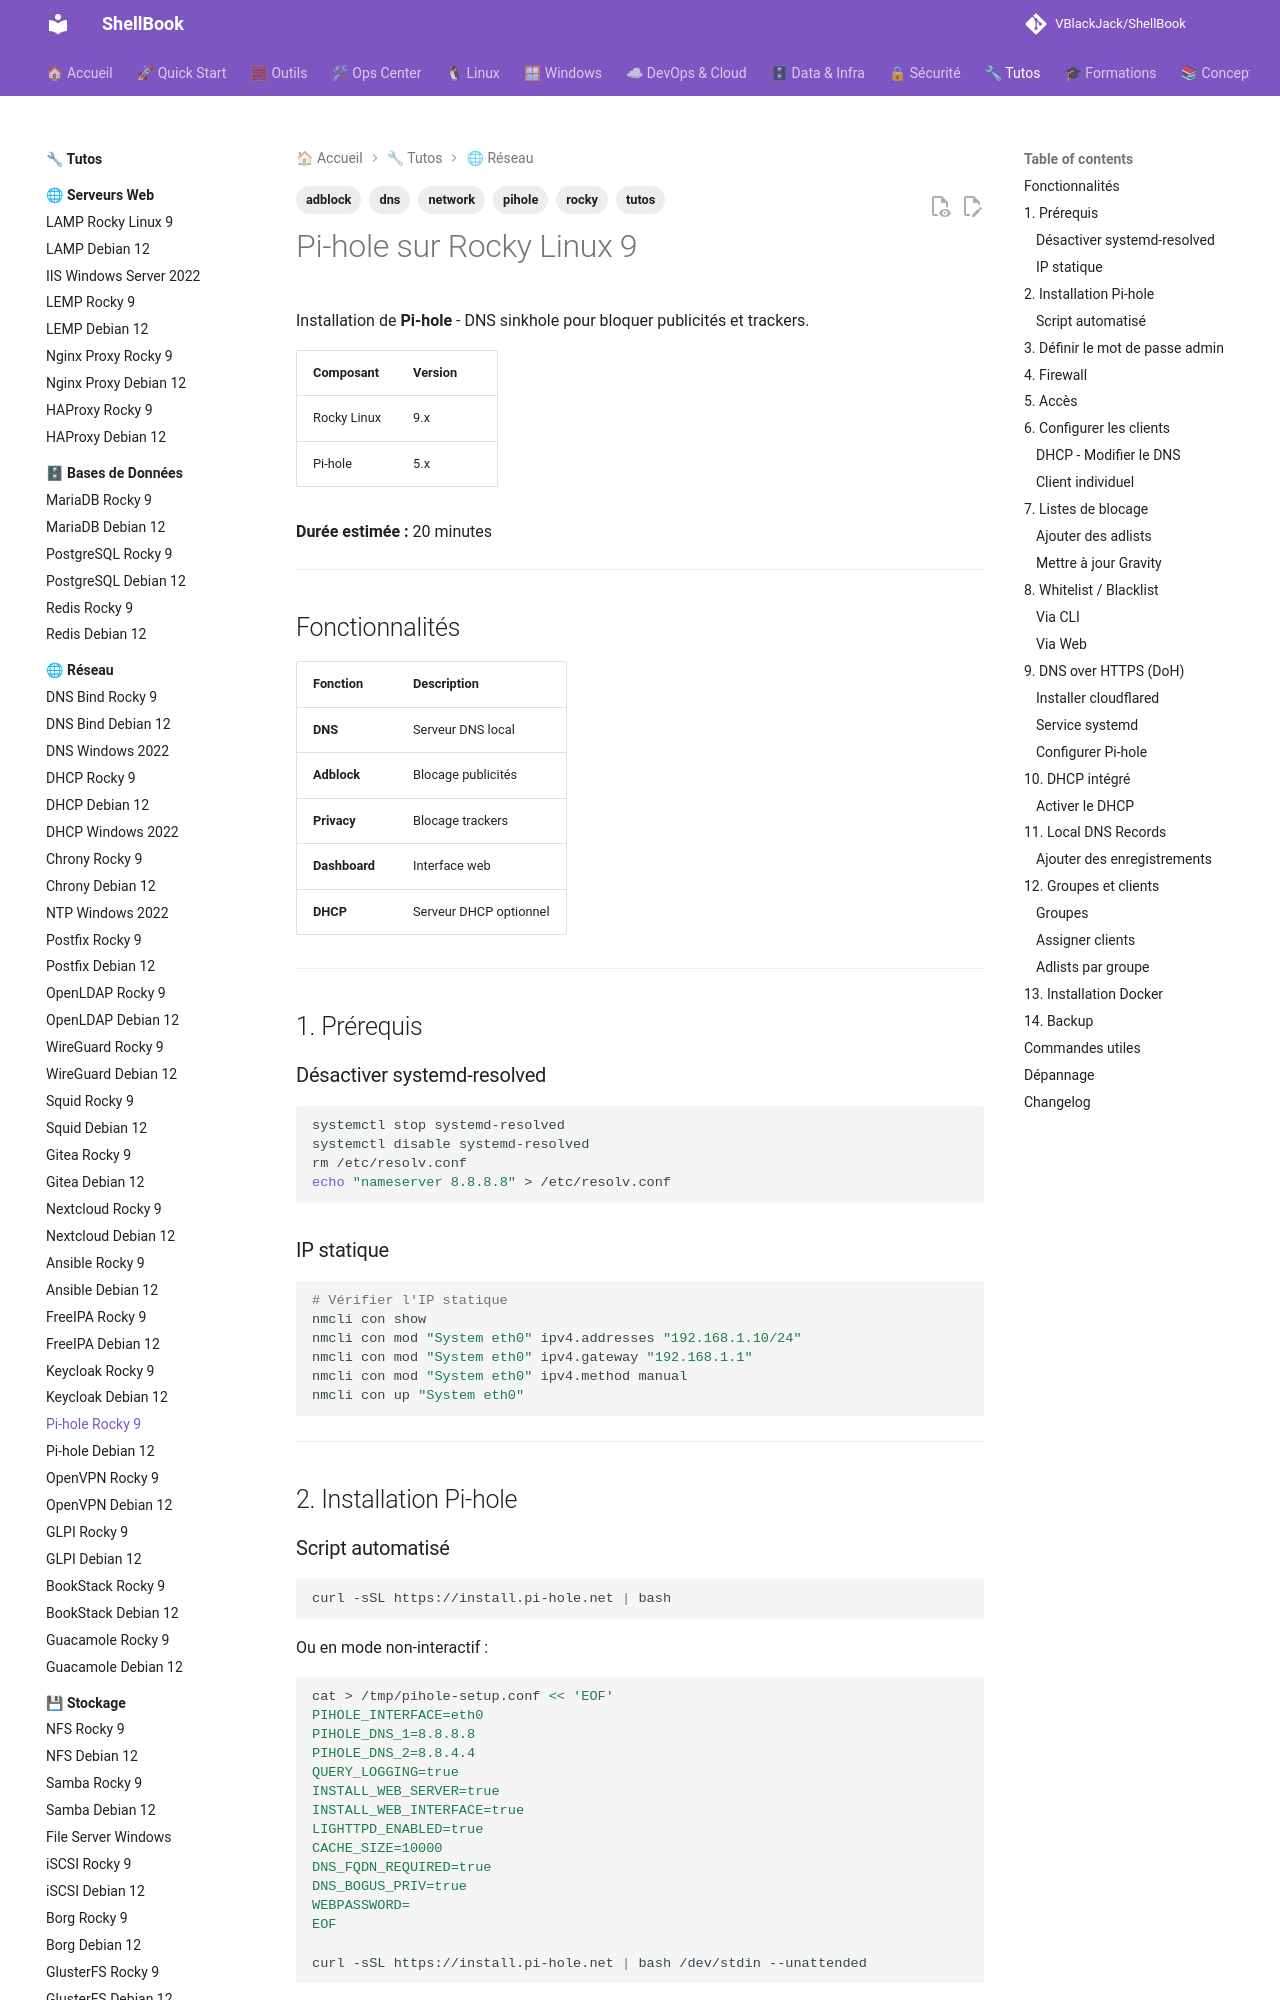

repository: VBlackJack/ShellBook · page: tutos/network/pihole-rocky9/index.html · generator: mkdocs

---
tags:
  - tutos
  - network
  - pihole
  - dns
  - adblock
  - rocky
---

# Pi-hole sur Rocky Linux 9

Installation de **Pi-hole** - DNS sinkhole pour bloquer publicités et trackers.

| Composant | Version |
|-----------|---------|
| Rocky Linux | 9.x |
| Pi-hole | 5.x |

**Durée estimée :** 20 minutes

---

## Fonctionnalités

| Fonction | Description |
|----------|-------------|
| **DNS** | Serveur DNS local |
| **Adblock** | Blocage publicités |
| **Privacy** | Blocage trackers |
| **Dashboard** | Interface web |
| **DHCP** | Serveur DHCP optionnel |

---

## 1. Prérequis

### Désactiver systemd-resolved

```bash
systemctl stop systemd-resolved
systemctl disable systemd-resolved
rm /etc/resolv.conf
echo "nameserver 8.8.8.8" > /etc/resolv.conf
```

### IP statique

```bash
# Vérifier l'IP statique
nmcli con show
nmcli con mod "System eth0" ipv4.addresses "192.168.1.10/24"
nmcli con mod "System eth0" ipv4.gateway "192.168.1.1"
nmcli con mod "System eth0" ipv4.method manual
nmcli con up "System eth0"
```

---

## 2. Installation Pi-hole
